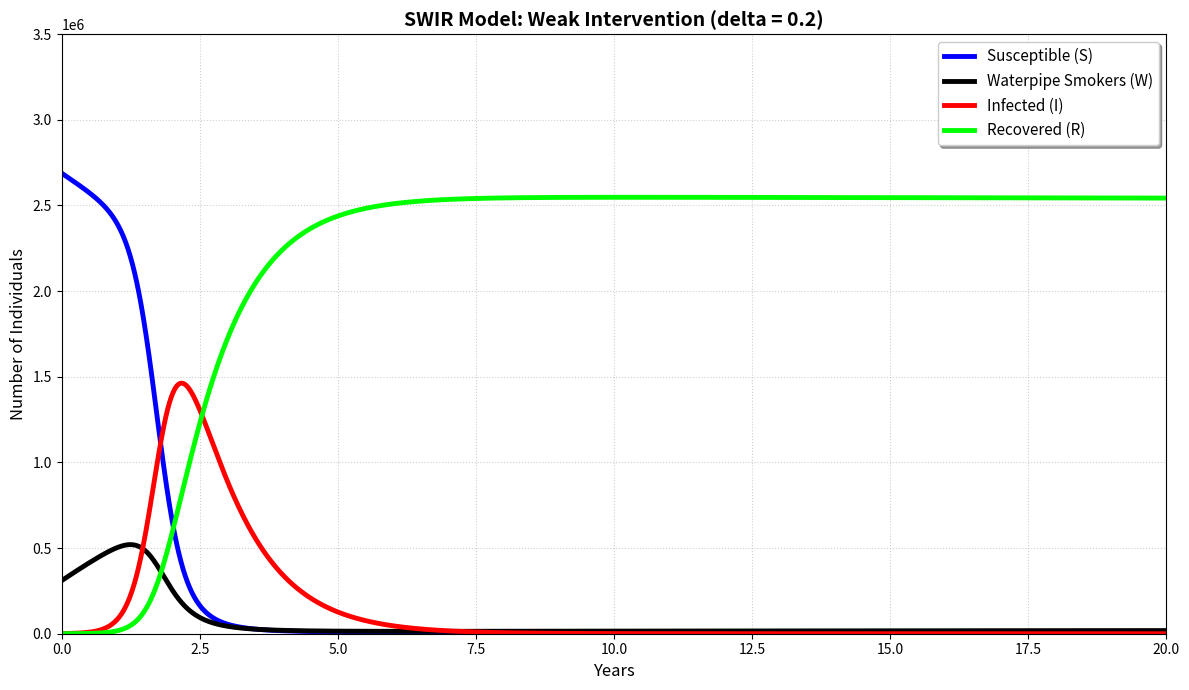

Generate this figure with matplotlib:
import numpy as np
from scipy.integrate import odeint
import matplotlib.pyplot as plt

# 1. The SWIR Model (System 2)
def swir_model(y, t, Lambda, rho, alpha, beta, epsilon, mu, delta, kappa, sigma):
    S, W, I, R = y
    
    # Differential Equations
    dSdt = (1 - rho) * Lambda + alpha * R - (beta * I + epsilon + mu) * S
    dWdt = rho * Lambda + epsilon * S - ((1 - delta) * beta * I + mu) * W
    dIdt = beta * S * I + (1 - delta) * beta * W * I - (kappa + mu + sigma) * I
    dRdt = kappa * I - (alpha + mu) * R
    
    return [dSdt, dWdt, dIdt, dRdt]

# 2. Parameters
N0 = 3000000.0
Lambda = 10.0      
mu = 0.0002        
alpha = 0.00001    
rho = 0.05         
beta = 1.9e-6      
epsilon = 0.08     # Initiation rate
kappa = 0.9        # Recovery rate
sigma = 0.15       # Disease mortality 
delta = 0.20       # Weak intervention (0% effective)

# 3. Initial Conditions
# S0 = 2,688,890, W0 = 310,000, I0 = 950, R0 = 160
y0 = [2688890.0, 310000.0, 950.0, 160.0]

# 4. Time Span: 0 to 20 Years
t = np.linspace(0, 20, 2000)

# 5. Solve the ODE
sol = odeint(swir_model, y0, t, args=(Lambda, rho, alpha, beta, epsilon, mu, delta, kappa, sigma))

# 6. Plotting
plt.figure(figsize=(12, 7))
plt.plot(t, sol[:, 0], color='blue', lw=3.5, label='Susceptible (S)')
plt.plot(t, sol[:, 1], color='black', lw=3.5, label='Waterpipe Smokers (W)')
plt.plot(t, sol[:, 2], color='red', lw=3.5, label='Infected (I)')
plt.plot(t, sol[:, 3], color='lime', lw=3.5, label='Recovered (R)')

plt.title(f'SWIR Model: Weak Intervention (delta = {delta})', fontsize=14, fontweight='bold')
plt.xlabel('Years', fontsize=12)
plt.ylabel('Number of Individuals', fontsize=12)
plt.grid(True, linestyle=':', alpha=0.6)
plt.legend(loc='upper right', shadow=True, fontsize=11)
plt.xlim(0, 20)
plt.ylim(0, 3500000)
plt.tight_layout()

# Display the plot
plt.show()

# 7. Print verification for t=12.5 and t=20
idx_12_5 = np.argmin(np.abs(t - 12.5))
idx_20 = np.argmin(np.abs(t - 20))
print(f"Values at t=12.5: S={sol[idx_12_5,0]:.2f}, R={sol[idx_12_5,3]:.2f}")
print(f"Values at t=20.0: S={sol[idx_20,0]:.2f}, R={sol[idx_20,3]:.2f}")
